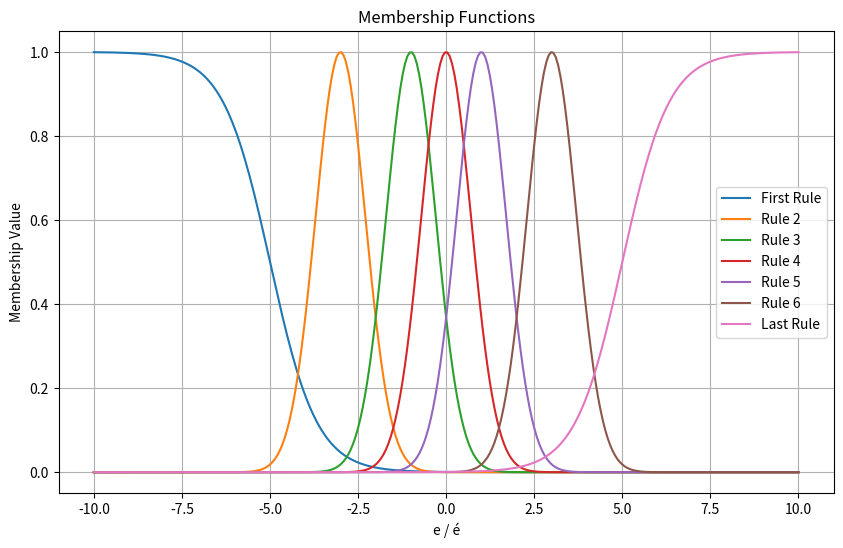

Reproduce this figure in Python.
import numpy as np
import matplotlib.pyplot as plt

# 定义隶属函数的参数
mu_error = np.array([-5, -3, -1, 0, 1, 3, 5])
sigma_error = np.array([1.5, 1, 1, 1, 1, 1, 1.5])

# 创建一个范围内的error值
error_range = np.linspace(-10, 10, 300)

# 定义自定义Sigmoid函数
def custom_sigmoid(x, mu,sigma_error):
    return 1 / (1 + np.exp(-sigma_error * (x - mu)))

# 定义高斯函数
def gaussian(x, mu, sigma):
    return np.exp(-np.square(x - mu) / np.square(sigma))

# 计算第一个和最后一个隶属函数的值
error_first = custom_sigmoid(error_range, mu_error[0],-sigma_error[0])
error_last = custom_sigmoid(error_range, mu_error[-1],sigma_error[-1])

# 计算中间的五个隶属函数的值
rul_errors = np.array([gaussian(error_range, mu, sigma) for mu, sigma in zip(mu_error[1:6], sigma_error[1:6])])

# 绘制隶属函数
plt.figure(figsize=(10, 6))
plt.plot(error_range, error_first, label='First Rule')
for i, rul_error in enumerate(rul_errors, start=2):
    plt.plot(error_range, rul_error, label=f'Rule {i}')
plt.plot(error_range, error_last, label='Last Rule')
plt.title('Membership Functions')
plt.xlabel('e / é')
plt.ylabel('Membership Value')
plt.legend()
plt.grid(True)
plt.show()
